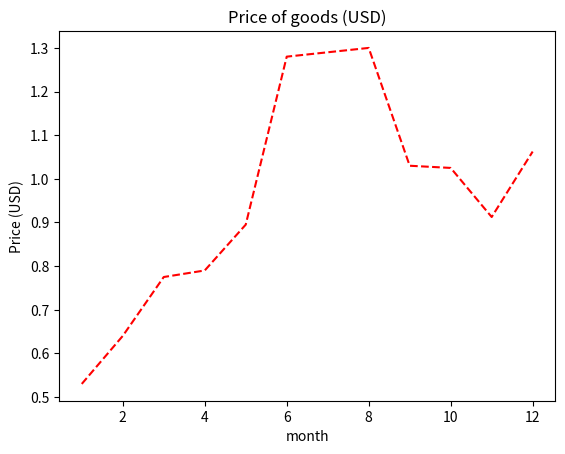

Source code (Python):
import pandas as pd
import matplotlib.pyplot as plt

prices = [
    (1, 2.12),
    (2, 2.56),
    (3, 3.10),
    (4, 3.16),
    (5, 3.58),
    (6, 5.12),
    (7, 5.16),
    (8, 5.20),
    (9, 4.12),
    (10, 4.10),
    (11, 3.65),
    (12, 4.25),
]

df = pd.DataFrame(prices, columns=['month', 'pricePLN'])

df.set_index('month', inplace=True)

df['priceUSD'] = df['pricePLN'] / 4

plt.figure()
df['priceUSD'].plot(color='red', linestyle='--')
plt.title('Price of goods (USD)')
plt.ylabel('Price (USD)')
plt.xlabel('month')
plt.show()
